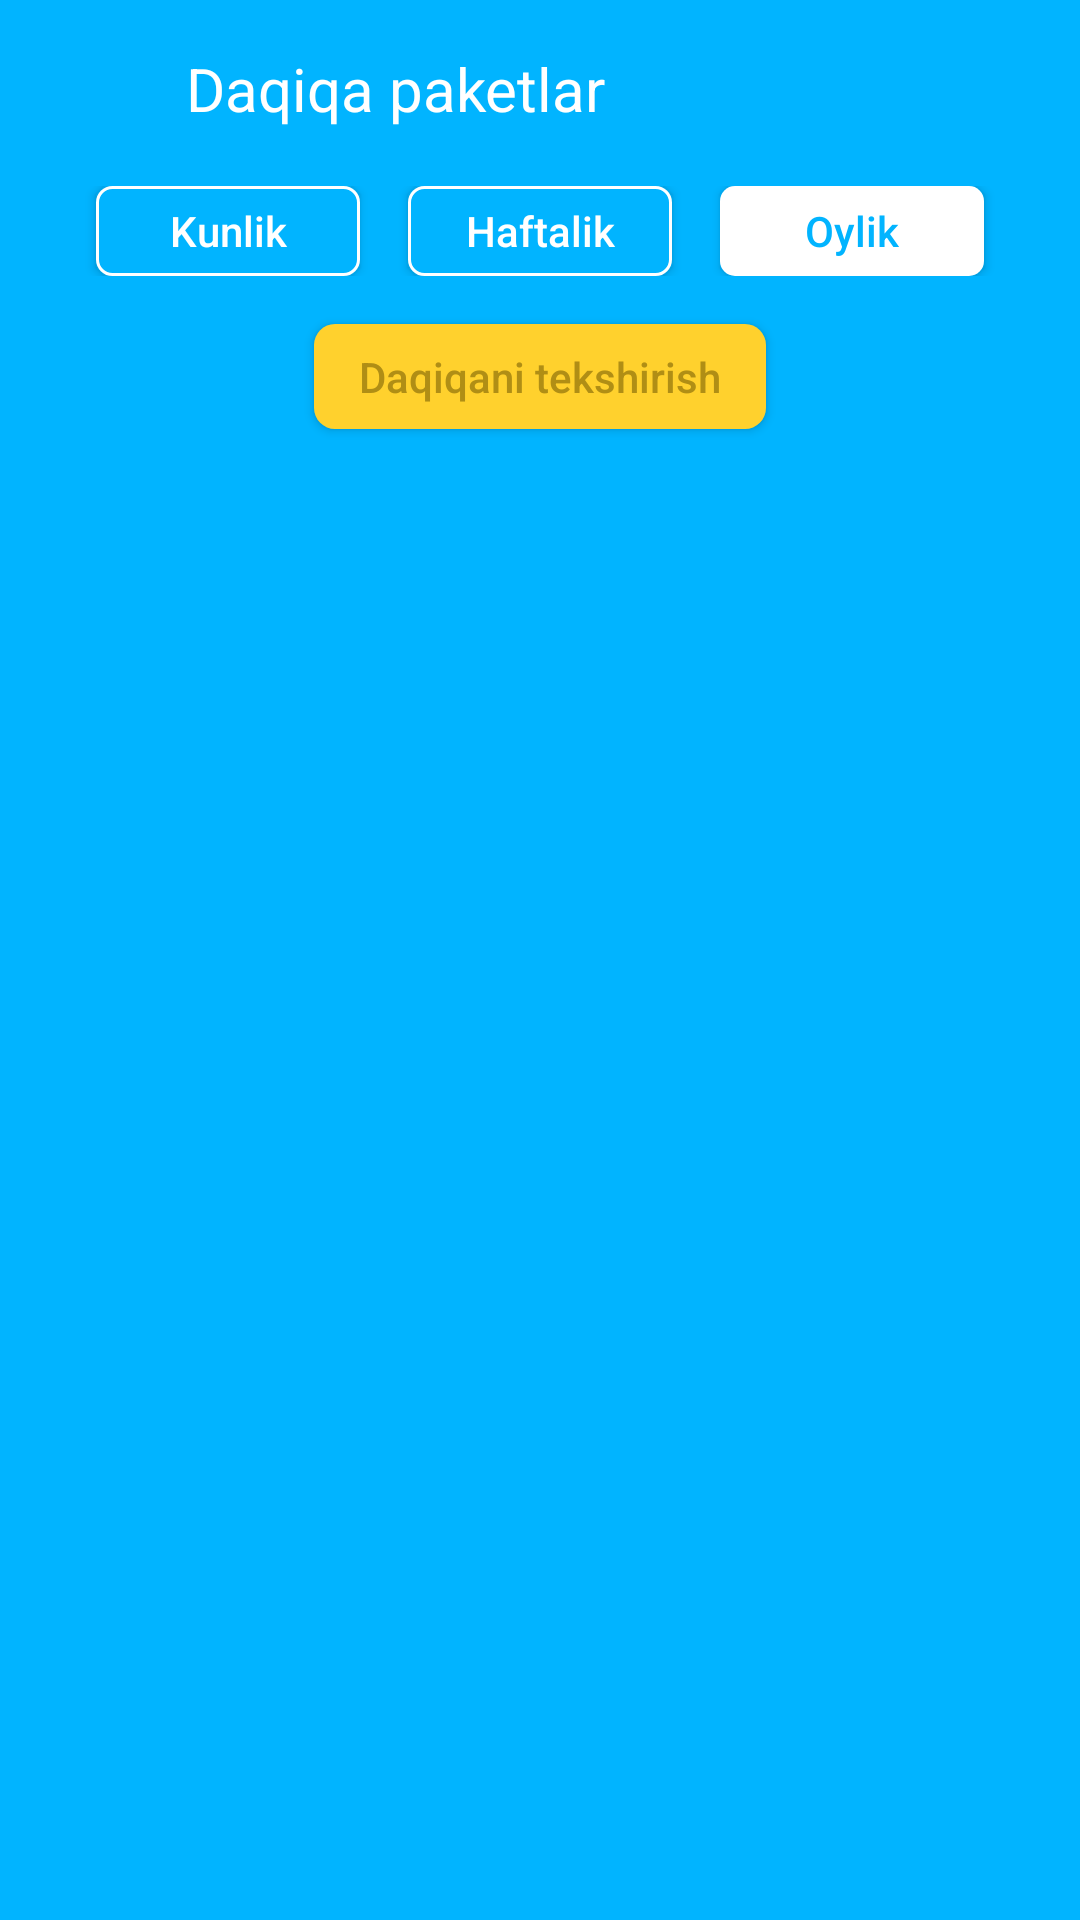

Layout XML and referenced resources for this Android screen:
<!-- AndroidManifest.xml: application theme Theme.Uzmobile -->
<!-- res/layout/fragment_minut.xml -->
<?xml version="1.0" encoding="utf-8"?>
<LinearLayout xmlns:android="http://schemas.android.com/apk/res/android"
    xmlns:tools="http://schemas.android.com/tools"
    android:layout_width="match_parent"
    android:layout_height="wrap_content"
    android:background="@color/Main_color"
    android:orientation="vertical"
    tools:context=".fragment.MinutFragment">

    <LinearLayout
        android:layout_width="match_parent"
        android:layout_height="wrap_content"
        android:layout_margin="16dp"
        android:orientation="horizontal">

        <ImageView
            android:id="@+id/minut_back_press_button"
            android:layout_width="@dimen/backPress_btn_size"
            android:layout_height="@dimen/backPress_btn_size"
            android:src="@drawable/arrow_left" />

        <TextView
            android:layout_width="wrap_content"
            android:layout_height="wrap_content"
            android:layout_marginStart="16dp"
            android:text="@string/daqiqa_paketlar"
            android:textColor="@color/white"
            android:textSize="@dimen/fragment_title_text_size" />

    </LinearLayout>

    <LinearLayout
        android:id="@+id/container_button"
        android:layout_width="match_parent"
        android:layout_height="wrap_content"
        android:gravity="center_horizontal"
        android:orientation="horizontal">

        <Button
            android:id="@+id/minut_daily_button"
            android:layout_width="wrap_content"
            android:paddingHorizontal="8dp"
            android:layout_height="@dimen/daily_text_height"
            android:background="@drawable/no_selected_item_background"
            android:onClick="onClick"
            android:tag="0"
            android:text="@string/kunlik"
            android:textAllCaps="false"
            android:textColor="@color/white"
            android:textSize="@dimen/daily_text_size"
            tools:ignore="UsingOnClickInXml" />


        <Button
            android:id="@+id/minut_weekly_button"
            android:layout_width="wrap_content"
            android:paddingHorizontal="8dp"
            android:layout_height="@dimen/daily_text_height"
            android:layout_marginHorizontal="16dp"
            android:background="@drawable/no_selected_item_background"
            android:onClick="onClick"
            android:tag="1"
            android:text="@string/haftalik"
            android:textAllCaps="false"
            android:textColor="@color/white"
            android:textSize="@dimen/daily_text_size"
            tools:ignore="UsingOnClickInXml" />

        <Button
            android:id="@+id/minut_monthly_button"
            android:layout_width="wrap_content"
            android:paddingHorizontal="8dp"
            android:layout_height="@dimen/daily_text_height"
            android:background="@drawable/selected_item_background"
            android:onClick="onClick"
            android:tag="2"
            android:text="@string/oylik"
            android:textAllCaps="false"
            android:textColor="@color/Main_color"
            android:textSize="@dimen/daily_text_size"
            tools:ignore="UsingOnClickInXml" />

    </LinearLayout>

    <Button
        android:id="@+id/minut_check_traffic"
        android:layout_width="wrap_content"
        android:paddingHorizontal="15dp"
        android:layout_height="@dimen/check_status_btn_height"
        android:background="@drawable/background_check"
        android:layout_gravity="center_horizontal"
        android:layout_marginTop="16dp"

        android:text="@string/daqiqani_tekshirish"
        android:textAllCaps="false"
        android:textColor="#B08E15"
        android:textSize="@dimen/check_status_btn_text_size" />

    <ExpandableListView
        android:id="@+id/minut_expandable_view"
        android:layout_width="match_parent"
        android:layout_height="wrap_content"
        android:layout_marginTop="5dp"
        android:listSelector="@android:color/transparent"
        android:background="@drawable/banner_background"
        android:childDivider="@color/white"
        android:divider="@color/white"
        android:scrollbars="none" />
</LinearLayout>
<!-- resources referenced by this layout -->
<resources>
  <color name="Main_color">#01B4FF</color>
  <color name="white">#FFFFFFFF</color>
  <dimen name="backPress_btn_size">30dp</dimen>
  <dimen name="check_status_btn_height">35dp</dimen>
  <dimen name="check_status_btn_text_size">14sp</dimen>
  <dimen name="daily_text_height">30dp</dimen>
  <dimen name="daily_text_size">14sp</dimen>
  
      //expandable prent items
  <dimen name="fragment_title_text_size">20sp</dimen>
  <!-- drawable background_check (drawable) -->
  <?xml version="1.0" encoding="utf-8"?>
  <shape android:shape="rectangle" xmlns:android="http://schemas.android.com/apk/res/android">
  <solid android:color="#ffd12d"/>
      <corners android:radius="7dp"/>
  </shape>
  <!-- drawable banner_background (drawable) -->
  <?xml version="1.0" encoding="utf-8"?>
  <shape android:shape="rectangle" xmlns:android="http://schemas.android.com/apk/res/android">
  <solid android:color="@color/white" />
      <corners android:topRightRadius="16dp" android:topLeftRadius="16dp"/>
  </shape>
  <!-- drawable no_selected_item_background (drawable) -->
  <?xml version="1.0" encoding="utf-8"?>
  <shape android:shape="rectangle" xmlns:android="http://schemas.android.com/apk/res/android">
  <solid android:color="@color/Main_color"> </solid>
      <stroke android:color="@color/white" android:width="1dp" > </stroke>
      <corners android:radius="5dp"> </corners>
  </shape>
  <!-- drawable selected_item_background (drawable) -->
  <?xml version="1.0" encoding="utf-8"?>
  <shape android:shape="rectangle" xmlns:android="http://schemas.android.com/apk/res/android">
  <solid android:color="@color/white"> </solid>
  
      <corners android:radius="5dp"> </corners>
  </shape>
  <string name="daqiqa_paketlar">Daqiqa paketlar</string>
  <string name="daqiqani_tekshirish">Daqiqani tekshirish</string>
  <string name="haftalik">Haftalik</string>
  <string name="kunlik">Kunlik</string>
  <string name="oylik">Oylik</string>
  <style name="Theme.Uzmobile" parent="Theme.AppCompat.DayNight.NoActionBar">
          
          <item name="colorPrimary">@color/Main_color</item>
          <item name="colorPrimaryVariant">@color/Main_color</item>
          <item name="colorOnPrimary">@color/white</item>
          
          <item name="colorSecondary">@color/teal_200</item>
          <item name="colorSecondaryVariant">@color/teal_700</item>
          <item name="colorOnSecondary">@color/black</item>
          
          <item name="android:statusBarColor" tools:targetApi="l">?attr/colorPrimaryVariant</item>
          
      </style>
  <color name="teal_200">#FF03DAC5</color>
  <color name="teal_700">#FF018786</color>
  <color name="black">#FF000000</color>
</resources>
